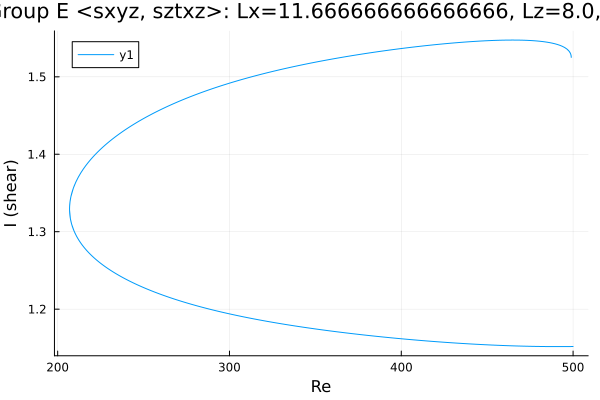

Values plotted in this chart, from the file beside it:
Re, shear
500.0, 1.152
499.1, 1.152
497.6, 1.152
496.2, 1.152
494.8, 1.152
493.4, 1.152
492, 1.152
490.6, 1.152
489.2, 1.152
487.7, 1.152
486.3, 1.152
484.9, 1.152
483.5, 1.152
482.1, 1.152
480.7, 1.152
479.3, 1.152
477.8, 1.152
476.4, 1.152
475, 1.152
473.6, 1.152
472.2, 1.152
470.8, 1.152
469.4, 1.152
467.9, 1.152
466.5, 1.153
465.1, 1.153
463.7, 1.153
462.3, 1.153
460.9, 1.153
459.5, 1.153
458, 1.153
456.6, 1.153
455.2, 1.153
453.8, 1.154
452.4, 1.154
451, 1.154
449.6, 1.154
448.1, 1.154
446.7, 1.154
445.3, 1.154
443.9, 1.155
442.5, 1.155
441.1, 1.155
439.7, 1.155
438.2, 1.155
436.8, 1.156
435.4, 1.156
434, 1.156
433.9, 1.156
432.5, 1.156
431, 1.156
429.6, 1.157
428.2, 1.157
426.8, 1.157
425.4, 1.157
424, 1.157
422.6, 1.158
421.1, 1.158
419.7, 1.158
418.3, 1.158
... 936 more rows
